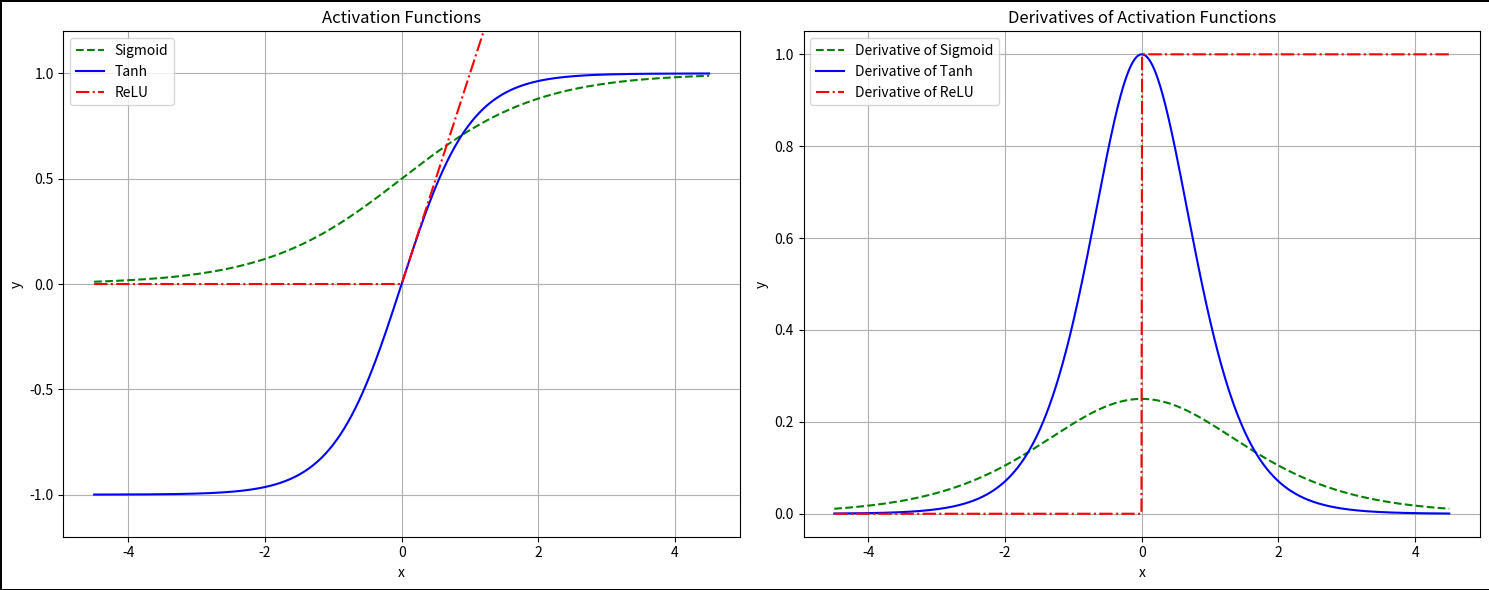

Write Python code to recreate this figure.
import numpy as np
import matplotlib.pyplot as plt

# Define the functions
def sigmoid(x):
    return 1 / (1 + np.exp(-x))

def tanh(x):
    return np.tanh(x)

def relu(x):
    return np.maximum(0, x)

# Define the derivatives
def derivative_sigmoid(x):
    return sigmoid(x) * (1 - sigmoid(x))

def derivative_tanh(x):
    return 1.0 - tanh(x)**2

def derivative_relu(x):
    return np.where(x > 0, 1.0, 0.0)

# Create the x values
x = np.linspace(-4.5, 4.5, 1000)

# Create the plots
fig, ax = plt.subplots(1, 2, figsize=(15, 6))

# set a grid 
ax[0].grid()
ax[1].grid()

# set the y domain limits
ax[0].set_ylim([-1.2, 1.2])

# set only 3 ticks to the y 
ax[0].set_yticks([-1., -0.5, 0, 0.5, 1.])

# Add a box around the entire figure
fig.patch.set_edgecolor('black')  
fig.patch.set_linewidth(2)


# Plot the functions on the left plot
ax[0].plot(x, sigmoid(x), label='Sigmoid', color='green', linestyle='--')
ax[0].plot(x, tanh(x), label='Tanh', color='blue', linestyle='-')
ax[0].plot(x, relu(x), label='ReLU', color='red', linestyle='-.')
ax[0].set_title("Activation Functions")
ax[0].set_xlabel('x')
ax[0].set_ylabel('y')
ax[0].legend()

# Plot the derivatives on the right plot
ax[1].plot(x, derivative_sigmoid(x), label='Derivative of Sigmoid', color='green', linestyle='--')
ax[1].plot(x, derivative_tanh(x), label='Derivative of Tanh', color='blue', linestyle='-')
ax[1].plot(x, derivative_relu(x), label='Derivative of ReLU', color='red', linestyle='-.')
ax[1].set_title("Derivatives of Activation Functions")
ax[1].set_xlabel('x')
ax[1].set_ylabel('y')
ax[1].legend(loc= 'upper left')

plt.tight_layout()
plt.show()
